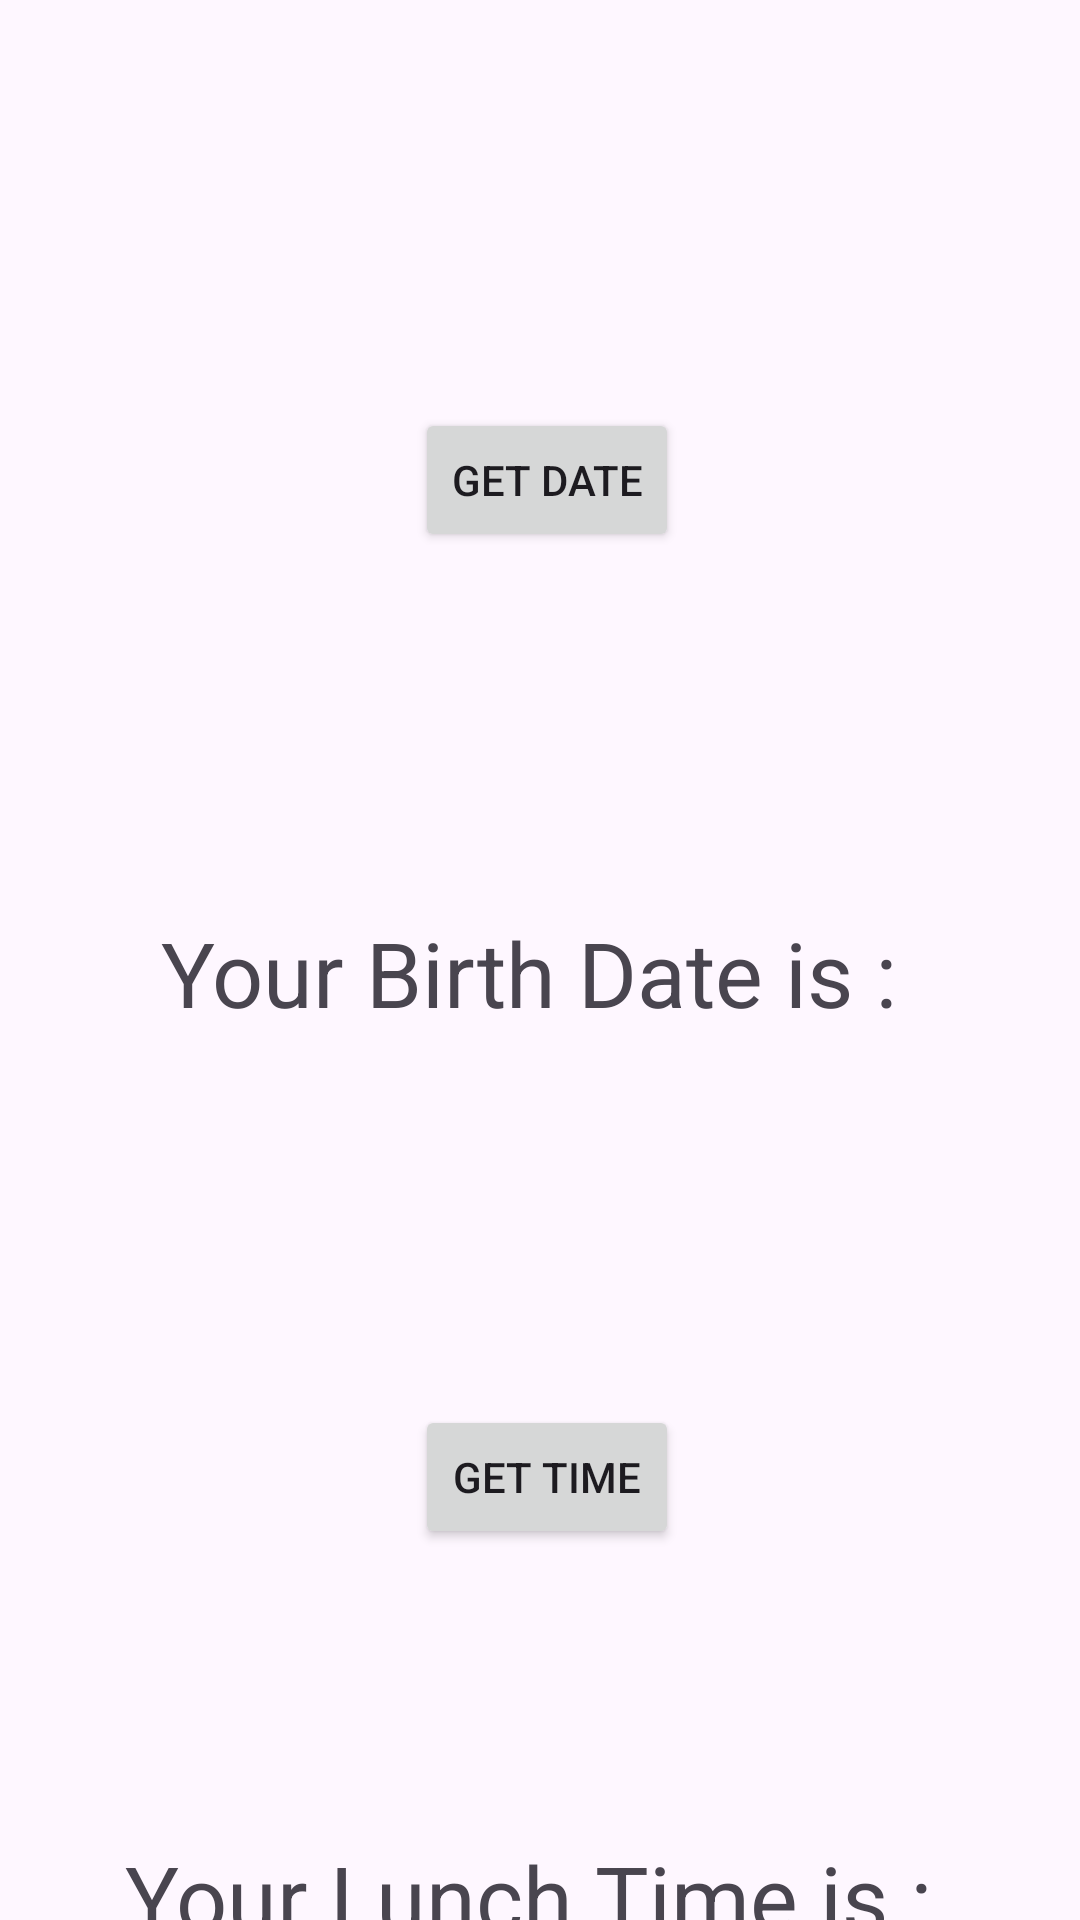

Layout XML and referenced resources for this Android screen:
<!-- AndroidManifest.xml: application theme Theme.KotlinJourney1 -->
<!-- res/layout/activity_date_and_time_pickers.xml -->
<?xml version="1.0" encoding="utf-8"?>
<androidx.constraintlayout.widget.ConstraintLayout xmlns:android="http://schemas.android.com/apk/res/android"
    xmlns:app="http://schemas.android.com/apk/res-auto"
    xmlns:tools="http://schemas.android.com/tools"
    android:layout_width="match_parent"
    android:layout_height="match_parent"
    tools:context=".DateAndTimePickers">

    <Button
        android:id="@+id/datePicker"
        android:layout_width="wrap_content"
        android:layout_height="wrap_content"
        android:layout_marginTop="136dp"
        android:text="Get Date"
        app:layout_constraintEnd_toEndOf="parent"
        app:layout_constraintHorizontal_bias="0.509"
        app:layout_constraintStart_toStartOf="parent"
        app:layout_constraintTop_toTopOf="parent" />

    <Button
        android:id="@+id/timePicker"
        android:layout_width="wrap_content"
        android:layout_height="wrap_content"
        android:layout_marginTop="124dp"
        android:text="Get Time"
        app:layout_constraintEnd_toEndOf="@+id/datePicker"
        app:layout_constraintHorizontal_bias="1.0"
        app:layout_constraintStart_toStartOf="@+id/datePicker"
        app:layout_constraintTop_toBottomOf="@+id/displayDate" />

    <TextView
        android:id="@+id/displayDate"
        android:layout_width="wrap_content"
        android:layout_height="wrap_content"
        android:textSize="30sp"
        android:textColor="@color/orange_red"
        android:layout_marginTop="120dp"
        android:text="Your Birth Date is : "
        app:layout_constraintEnd_toEndOf="parent"
        app:layout_constraintHorizontal_bias="0.501"
        app:layout_constraintStart_toStartOf="parent"
        app:layout_constraintTop_toBottomOf="@+id/datePicker" />

    <TextView
        android:id="@+id/displayTime"
        android:layout_width="wrap_content"
        android:layout_height="wrap_content"
        android:textSize="30sp"
        android:textColor="@color/orange_red"
        android:layout_marginTop="96dp"
        android:text="Your Lunch Time is : "
        app:layout_constraintBottom_toBottomOf="parent"
        app:layout_constraintEnd_toEndOf="parent"
        app:layout_constraintHorizontal_bias="0.501"
        app:layout_constraintStart_toStartOf="parent"
        app:layout_constraintTop_toBottomOf="@+id/timePicker"
        app:layout_constraintVertical_bias="0.042" />
</androidx.constraintlayout.widget.ConstraintLayout>
<!-- resources referenced by this layout -->
<resources>
  <style name="Theme.KotlinJourney1" parent="Base.Theme.KotlinJourney1" />
  <style name="Base.Theme.KotlinJourney1" parent="Theme.Material3.DayNight.NoActionBar">
          
          
      </style>
</resources>
